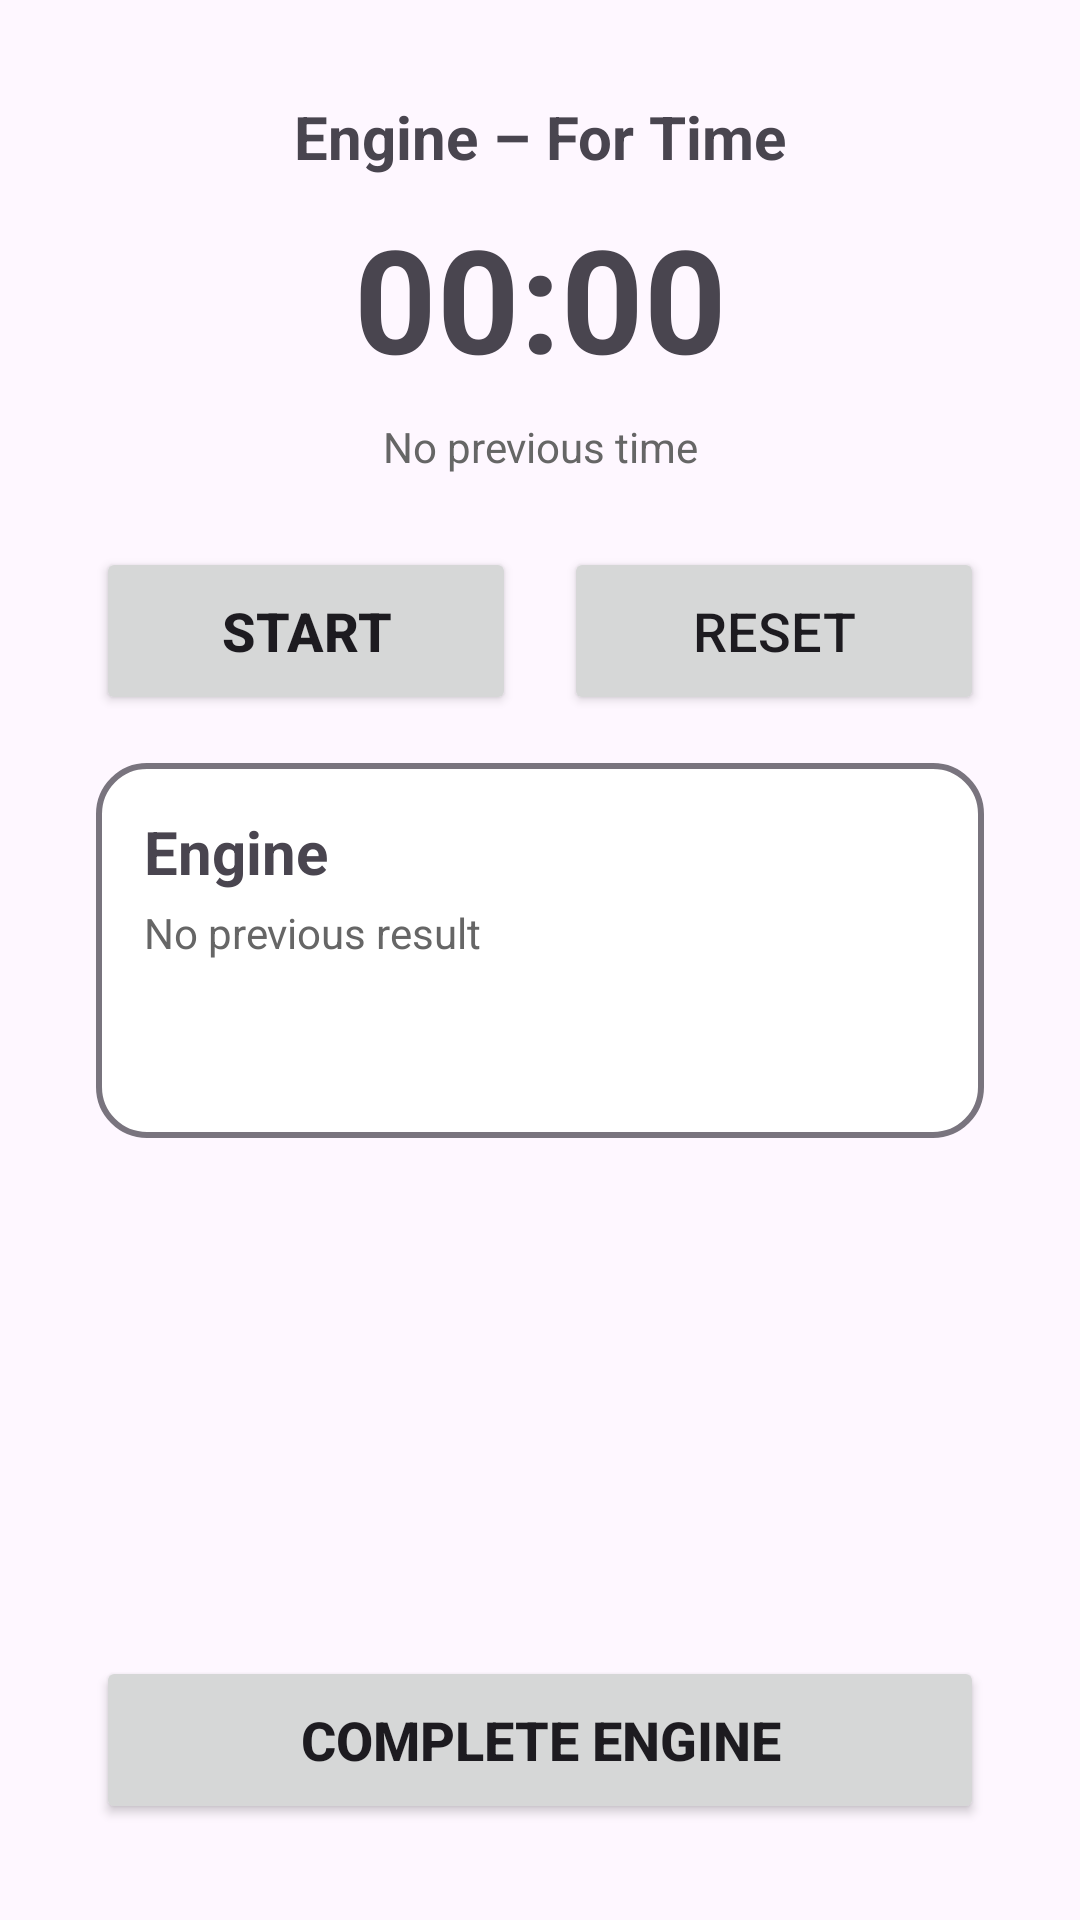

Layout XML and referenced resources for this Android screen:
<!-- AndroidManifest.xml: application theme Theme.SAFitness -->
<!-- res/layout/activity_skill_for_time.xml -->
<androidx.constraintlayout.widget.ConstraintLayout xmlns:android="http://schemas.android.com/apk/res/android"
    xmlns:app="http://schemas.android.com/apk/res-auto"
    android:layout_width="match_parent"
    android:layout_height="match_parent"
    android:padding="16dp">

    <include layout="@layout/activity_engine_for_time" />

</androidx.constraintlayout.widget.ConstraintLayout>
<!-- res/layout/activity_engine_for_time.xml (included above) -->
<androidx.constraintlayout.widget.ConstraintLayout xmlns:android="http://schemas.android.com/apk/res/android"
    xmlns:app="http://schemas.android.com/apk/res-auto"
    android:layout_width="match_parent"
    android:layout_height="match_parent"
    android:padding="16dp">

    <LinearLayout
        android:id="@+id/layoutHeader"
        android:layout_width="match_parent"
        android:layout_height="wrap_content"
        android:orientation="horizontal"
        android:gravity="center_vertical"
        app:layout_constraintTop_toTopOf="parent">

        <ImageView
            android:id="@+id/ivBack"
            android:layout_width="24dp"
            android:layout_height="24dp"
            android:src="@drawable/ic_arrow_back"
            android:contentDescription="Back" />

        <TextView
            android:id="@+id/tvWorkoutTitle"
            android:layout_width="0dp"
            android:layout_height="wrap_content"
            android:layout_weight="1"
            android:text="Engine – For Time"
            android:textSize="20sp"
            android:textStyle="bold"
            android:gravity="center"
            android:layout_marginStart="16dp"
            android:layout_marginEnd="40dp" />
    </LinearLayout>

    <TextView
        android:id="@+id/tvTimer"
        android:layout_width="wrap_content"
        android:layout_height="wrap_content"
        android:layout_marginTop="8dp"
        android:gravity="center"
        android:text="00:00"
        android:textSize="48sp"
        android:textStyle="bold"
        app:layout_constraintEnd_toEndOf="parent"
        app:layout_constraintStart_toStartOf="parent"
        app:layout_constraintTop_toBottomOf="@id/layoutHeader" />

    <TextView
        android:id="@+id/tvLastTime"
        android:layout_width="wrap_content"
        android:layout_height="wrap_content"
        android:text="No previous time"
        android:textSize="14sp"
        android:textColor="#666666"
        android:gravity="center"
        app:layout_constraintTop_toBottomOf="@id/tvTimer"
        app:layout_constraintStart_toStartOf="parent"
        app:layout_constraintEnd_toEndOf="parent"
        android:layout_marginTop="8dp" />

    <LinearLayout
        android:id="@+id/layoutControls"
        android:layout_width="match_parent"
        android:layout_height="wrap_content"
        android:orientation="horizontal"
        android:gravity="center"
        app:layout_constraintTop_toBottomOf="@id/tvLastTime"
        android:layout_marginTop="24dp">

        <Button
            android:id="@+id/btnStartStop"
            android:layout_width="0dp"
            android:layout_height="56dp"
            android:layout_weight="1"
            android:text="START"
            android:textSize="18sp"
            android:textStyle="bold"
            android:layout_marginEnd="8dp" />

        <Button
            android:id="@+id/btnReset"
            android:layout_width="0dp"
            android:layout_height="56dp"
            android:layout_weight="1"
            android:text="RESET"
            android:textSize="18sp"
            android:layout_marginStart="8dp" />
    </LinearLayout>

    <ScrollView
        android:id="@+id/scrollPlan"
        android:layout_width="match_parent"
        android:layout_height="0dp"
        app:layout_constraintTop_toBottomOf="@id/layoutControls"
        app:layout_constraintBottom_toTopOf="@id/btnComplete"
        android:layout_marginTop="16dp"
        android:layout_marginBottom="16dp">

        <include layout="@layout/item_engine_workout_card" />
    </ScrollView>

    <Button
        android:id="@+id/btnComplete"
        android:layout_width="match_parent"
        android:layout_height="56dp"
        android:text="COMPLETE ENGINE"
        android:textSize="18sp"
        android:textStyle="bold"
        app:layout_constraintBottom_toBottomOf="parent" />

</androidx.constraintlayout.widget.ConstraintLayout>
<!-- res/layout/item_engine_workout_card.xml (included above) -->
<?xml version="1.0" encoding="utf-8"?>
<LinearLayout xmlns:android="http://schemas.android.com/apk/res/android"
    android:id="@+id/engineWorkoutCardRoot"
    android:layout_width="match_parent"
    android:layout_height="wrap_content"
    android:background="@drawable/bg_metcon_card"
    android:orientation="vertical"
    android:padding="16dp"
    android:layout_marginBottom="12dp">

    <TextView
        android:id="@+id/tvPlanCardTitle"
        android:layout_width="match_parent"
        android:layout_height="wrap_content"
        android:text="Engine"
        android:textSize="20sp"
        android:textStyle="bold" />

    
    <TextView
        android:id="@+id/tvPlanLastTime"
        android:layout_width="match_parent"
        android:layout_height="wrap_content"
        android:text="No previous result"
        android:textSize="14sp"
        android:textColor="#666666"
        android:layout_marginTop="4dp" />

    <LinearLayout
        android:id="@+id/layoutPlanComponents"
        android:layout_width="match_parent"
        android:layout_height="wrap_content"
        android:orientation="vertical"
        android:layout_marginTop="12dp" />

    <TextView
        android:id="@+id/tvPlanMeta"
        android:layout_width="match_parent"
        android:layout_height="wrap_content"
        android:text=""
        android:textSize="14sp"
        android:layout_marginTop="12dp" />
</LinearLayout>
<!-- resources referenced by this layout -->
<resources>
  <!-- drawable bg_metcon_card (drawable) -->
  <?xml version="1.0" encoding="utf-8"?>
  <shape xmlns:android="http://schemas.android.com/apk/res/android" android:shape="rectangle">
      <corners android:radius="16dp"/>
      
      <solid android:color="@android:color/white"/>
      
      <stroke android:width="2dp" android:color="?attr/colorOutline"/>
  </shape>
  <style name="Theme.SAFitness" parent="Theme.Material3.Light.NoActionBar" />
</resources>
